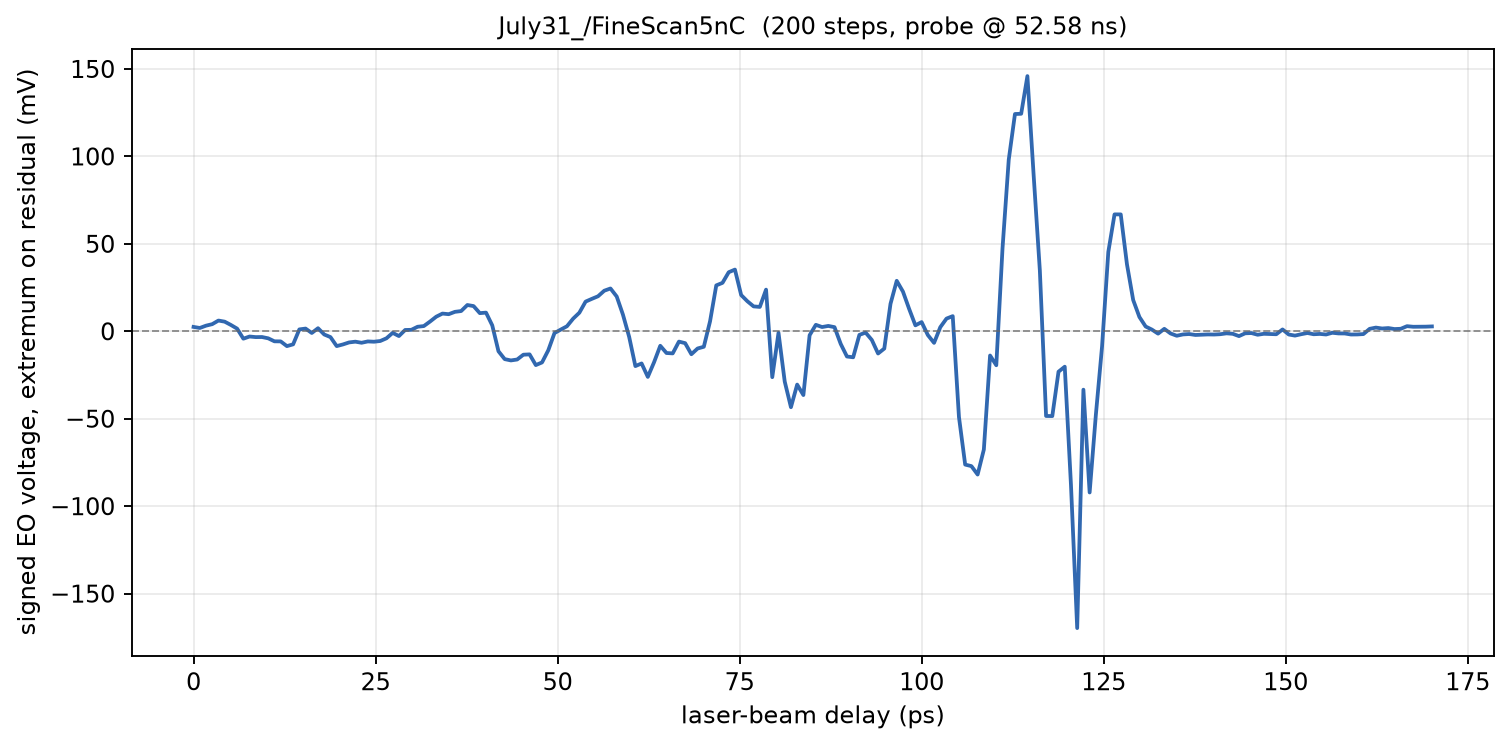

Data behind this chart, as committed beside it:
phase_deg, delay_ps, voltage_mV
573, 0.000000, 2.518
573, 0.8547, 1.914
573, 1.709, 3.231
573.1, 2.564, 4.094
573.1, 3.419, 6.157
573.1, 4.274, 5.522
573.1, 5.128, 3.631
573.2, 5.983, 1.537
573.2, 6.838, -4.212
573.2, 7.692, -2.973
573.2, 8.547, -3.31
573.3, 9.402, -3.263
573.3, 10.26, -4.008
573.3, 11.11, -5.718
573.4, 11.97, -5.757
573.4, 12.82, -8.455
573.4, 13.68, -7.443
573.4, 14.53, 1.098
573.5, 15.38, 1.569
573.5, 16.24, -0.949
573.5, 17.09, 1.773
573.5, 17.95, -1.82
573.5, 18.8, -3.302
573.6, 19.66, -8.447
573.6, 20.51, -7.506
573.6, 21.37, -6.345
573.6, 22.22, -5.922
573.7, 23.08, -6.541
573.7, 23.93, -5.78
573.7, 24.79, -5.945
573.8, 25.64, -5.537
573.8, 26.5, -3.992
573.8, 27.35, -0.8784
573.8, 28.21, -2.714
573.9, 29.06, 0.7608
573.9, 29.91, 0.8627
573.9, 30.77, 2.612
573.9, 31.62, 2.996
574, 32.48, 5.584
574, 33.33, 8.369
574, 34.19, 10.15
574, 35.04, 9.796
574, 35.9, 11.14
574.1, 36.75, 11.58
574.1, 37.61, 15.04
574.1, 38.46, 14.43
574.1, 39.32, 10.4
574.2, 40.17, 10.68
574.2, 41.03, 3.404
574.2, 41.88, -11.4
574.2, 42.74, -15.9
574.3, 43.59, -16.64
574.3, 44.44, -16.12
574.3, 45.3, -13.37
574.4, 46.15, -13.18
574.4, 47.01, -19.3
574.4, 47.86, -17.79
574.4, 48.72, -10.86
574.5, 49.57, -1.012
574.5, 50.43, 0.9804
... 140 more rows
